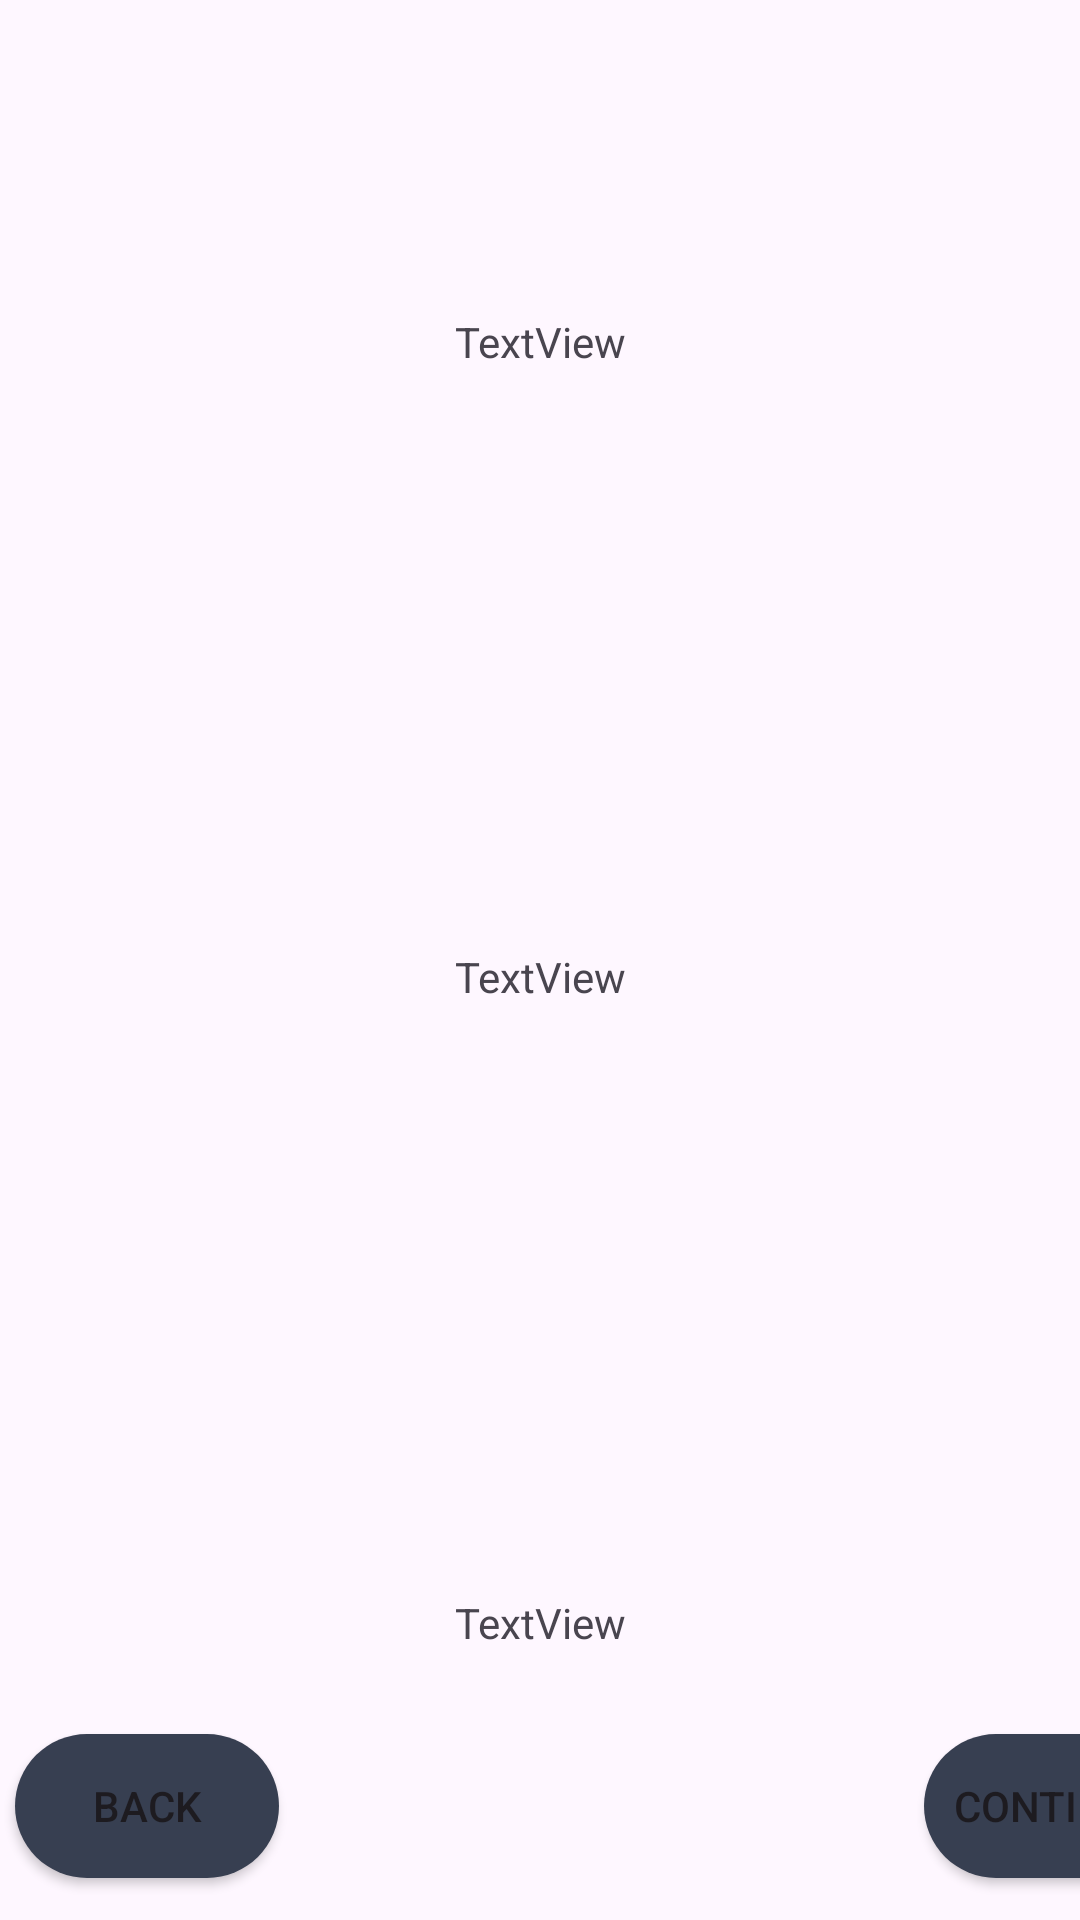

The Android layout XML behind this screen, and the referenced resources:
<!-- AndroidManifest.xml: application theme Theme.PlanetZe_gp5 -->
<!-- res/layout/activity_acfresult3.xml -->
<?xml version="1.0" encoding="utf-8"?>
<androidx.constraintlayout.widget.ConstraintLayout xmlns:android="http://schemas.android.com/apk/res/android"
    xmlns:app="http://schemas.android.com/apk/res-auto"
    xmlns:tools="http://schemas.android.com/tools"
    android:layout_width="match_parent"
    android:layout_height="match_parent"
    tools:context=".acf.ACFResults3">

    <LinearLayout
        android:id="@+id/linearLayout2"
        android:layout_width="0dp"
        android:layout_height="0dp"
        android:layout_marginTop="1dp"
        android:layout_marginBottom="9dp"
        android:orientation="vertical"
        app:layout_constraintBottom_toTopOf="@+id/continue3"
        app:layout_constraintEnd_toEndOf="parent"
        app:layout_constraintStart_toStartOf="parent"
        app:layout_constraintTop_toTopOf="parent">

        <TextView
            android:id="@+id/comparison"
            android:layout_width="match_parent"
            android:layout_height="226dp"
            android:gravity="center"
            android:text="TextView" />

        <TextView
            android:id="@+id/acfresult3"
            android:layout_width="match_parent"
            android:layout_height="197dp"
            android:gravity="center"
            android:text="TextView" />

        <TextView
            android:id="@+id/globalTargets"
            android:layout_width="match_parent"
            android:layout_height="234dp"
            android:gravity="center"
            android:text="TextView" />
    </LinearLayout>

    <Button
        android:id="@+id/continue3"
        android:layout_width="wrap_content"
        android:layout_height="wrap_content"
        android:layout_marginStart="308dp"
        android:layout_marginBottom="14dp"
        android:background="@drawable/dark_blue_smooth"
        android:text="@string/continued"
        android:textAllCaps="true"
        app:layout_constraintBottom_toBottomOf="parent"
        app:layout_constraintStart_toStartOf="parent"
        app:layout_constraintTop_toBottomOf="@+id/linearLayout2" />

    <Button
        android:id="@+id/acf3back"
        android:layout_width="wrap_content"
        android:layout_height="wrap_content"
        android:layout_marginStart="5dp"
        android:layout_marginBottom="14dp"
        android:background="@drawable/dark_blue_smooth"
        android:text="@string/back"
        android:textAllCaps="true"
        app:layout_constraintBottom_toBottomOf="parent"
        app:layout_constraintStart_toStartOf="parent" />

</androidx.constraintlayout.widget.ConstraintLayout>
<!-- resources referenced by this layout -->
<resources>
  <!-- drawable dark_blue_smooth (drawable) -->
  <?xml version="1.0" encoding="utf-8"?>
  <shape xmlns:android="http://schemas.android.com/apk/res/android">
      <corners android:radius="50dp"/>
      <solid android:color="@color/dark_blue"/>
  </shape>
  <string name="back">Back</string>
  <string name="continued">continue</string>
  <style name="Theme.PlanetZe_gp5" parent="Base.Theme.PlanetZe_gp5" />
  <color name="dark_blue">#373F51</color>
  <style name="Base.Theme.PlanetZe_gp5" parent="Theme.Material3.DayNight.NoActionBar">
          
          
      </style>
</resources>
